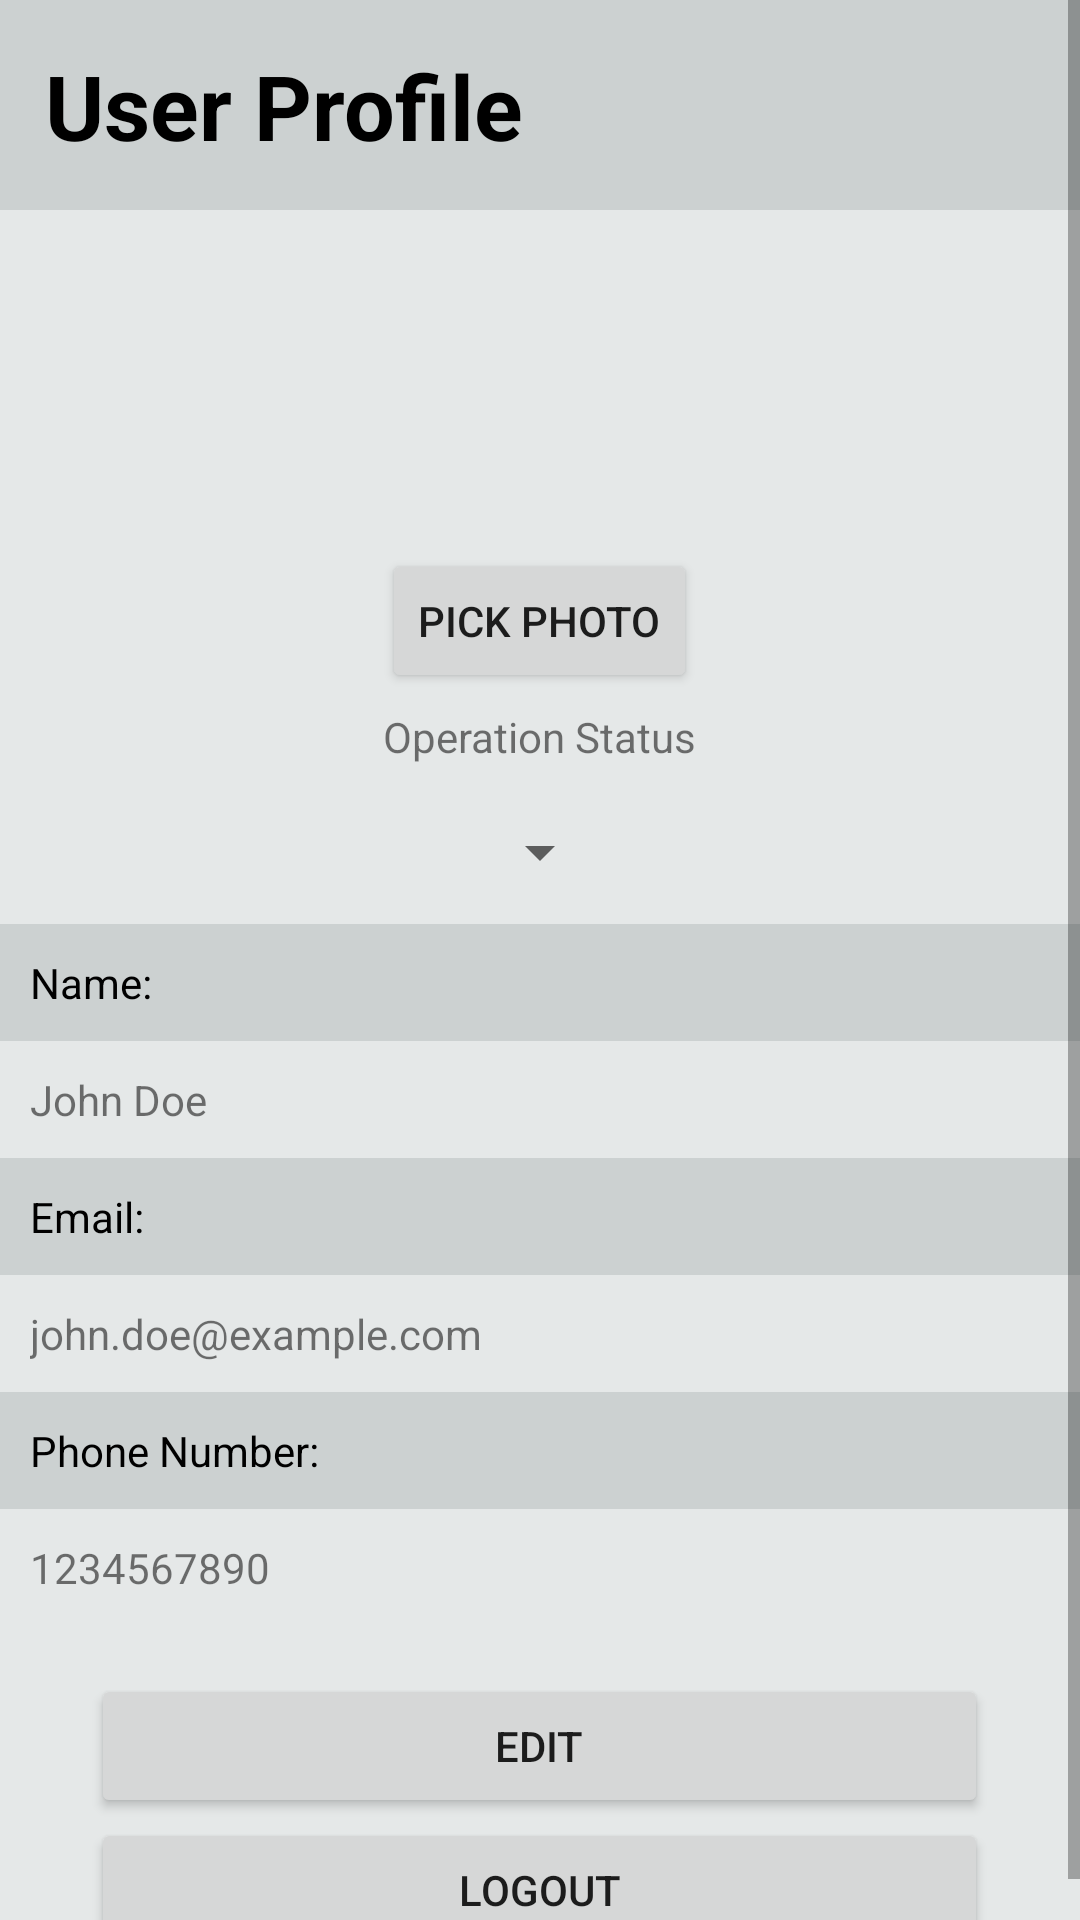

Android layout source for this screen:
<!-- AndroidManifest.xml: application theme Theme.ELLYMARTARKEDCENGAL -->
<!-- res/layout/activity_main.xml -->
<?xml version="1.0" encoding="utf-8"?>
<ScrollView
    xmlns:android="http://schemas.android.com/apk/res/android"
    xmlns:tools="http://schemas.android.com/tools"
    android:layout_width="match_parent"
    android:layout_height="match_parent"
    android:background="@color/lightgrey"
    tools:context=".MainActivity">
<LinearLayout
    android:layout_width="match_parent"
    android:orientation="vertical"
    android:layout_height="match_parent"
    >
    <TextView
        android:id="@+id/textView2"
        android:layout_width="match_parent"
        android:layout_height="70dp"
        android:background="@color/darkgrey"
        android:paddingStart="15sp"
        android:paddingTop="15sp"
        android:shadowColor="@color/black"
        android:text="User Profile"
        android:textColor="@color/black"
        android:textSize="30dp"
        android:textStyle="bold"/>


    <ImageView
        android:id="@+id/profileImageView"
        android:layout_width="119dp"
        android:layout_height="103dp"
        android:layout_gravity="center"
        android:layout_marginTop="5dp"
        android:src="@drawable/user" />

    <Button
        android:id="@+id/btnSelectProfileImage"
        android:layout_width="wrap_content"
        android:layout_height="wrap_content"
        android:layout_below="@id/profileImageView"
        android:layout_centerHorizontal="true"
        android:layout_gravity="center"
        android:layout_marginTop="5dp"
        android:text="Pick Photo"
        tools:layout_editor_absoluteX="125dp"
        tools:layout_editor_absoluteY="230dp" />

    <TextView
        android:id="@+id/textView6"
        android:layout_width="141dp"
        android:layout_height="wrap_content"
        android:text="Operation Status"
        android:textAlignment="center"
        android:layout_marginTop="5dp"
        android:layout_gravity="center"/>


    <Spinner
        android:id="@+id/spinner"
        android:layout_width="wrap_content"
        android:layout_height="48dp"
        android:layout_centerHorizontal="true"
        android:layout_gravity="center"
        android:layout_marginStart="16dp"
        android:layout_marginTop="5dp"
        android:layout_marginEnd="16dp" />

    <TextView
        android:id="@+id/textViewName"
        style="@style/BlackText"
        android:layout_width="match_parent"
        android:layout_height="wrap_content"
        android:text="Name:"
        android:padding="10dp"
        android:background="@color/darkgrey"/>

    <TextView
        android:id="@+id/adminInfoTextView"
        android:layout_width="match_parent"
        android:layout_height="wrap_content"
        android:text="John Doe"
        android:padding="10dp" />

    <TextView
        android:id="@+id/textViewEmail"
        style="@style/BlackText"
        android:layout_width="match_parent"
        android:layout_height="wrap_content"
        android:text="Email:"
        android:padding="10dp"
        android:background="@color/darkgrey"/>

    <TextView
        android:id="@+id/adminEmailTextView"
        android:layout_width="match_parent"
        android:layout_height="wrap_content"

        android:text="john.doe@example.com"
        android:padding="10dp"/>

    <TextView
        android:id="@+id/textViewTelNumber"
        style="@style/BlackText"
        android:layout_width="match_parent"
        android:layout_height="wrap_content"
        android:text="Phone Number:"
        android:padding="10dp"
        android:background="@color/darkgrey"/>

    <TextView
        android:id="@+id/adminTelNumberTextView"
        android:layout_width="match_parent"
        android:layout_height="wrap_content"
        android:layout_marginBottom="16dp"
        android:text="1234567890"
        android:padding="10dp"/>

    <Button
        android:id="@+id/btnEditAdminInfo"
        android:layout_width="299dp"
        android:layout_height="wrap_content"
        android:layout_gravity="center"
        android:text="Edit"
        android:onClick="openEditAdminInfoActivity"/>


    <Button
        android:id="@+id/logout"
        android:layout_width="299dp"
        android:layout_height="match_parent"
        android:layout_gravity="center"
        android:text="@string/logout" />

</LinearLayout>
</ScrollView>
<!-- resources referenced by this layout -->
<resources>
  <color name="black">#FF000000</color>
  <color name="darkgrey">#CCD1D1</color>
  <color name="lightgrey">#E5E8E8</color>
  <string name="logout">Logout</string>
  <style name="BlackText">
          <item name="android:textColor">@android:color/black</item>
      </style>
  <style name="Theme.ELLYMARTARKEDCENGAL" parent="Theme.MaterialComponents.DayNight.DarkActionBar">
          
          <item name="colorPrimary">@color/black</item>
          <item name="colorPrimaryVariant">@color/black</item>
          <item name="colorOnPrimary">@color/white</item>
          
          <item name="colorSecondary">@color/black</item>
          <item name="colorSecondaryVariant">@color/black</item>
          <item name="colorOnSecondary">@color/black</item>
          
          <item name="android:statusBarColor">?attr/colorPrimaryVariant</item>
          
      </style>
  <color name="white">#FFFFFFFF</color>
</resources>
